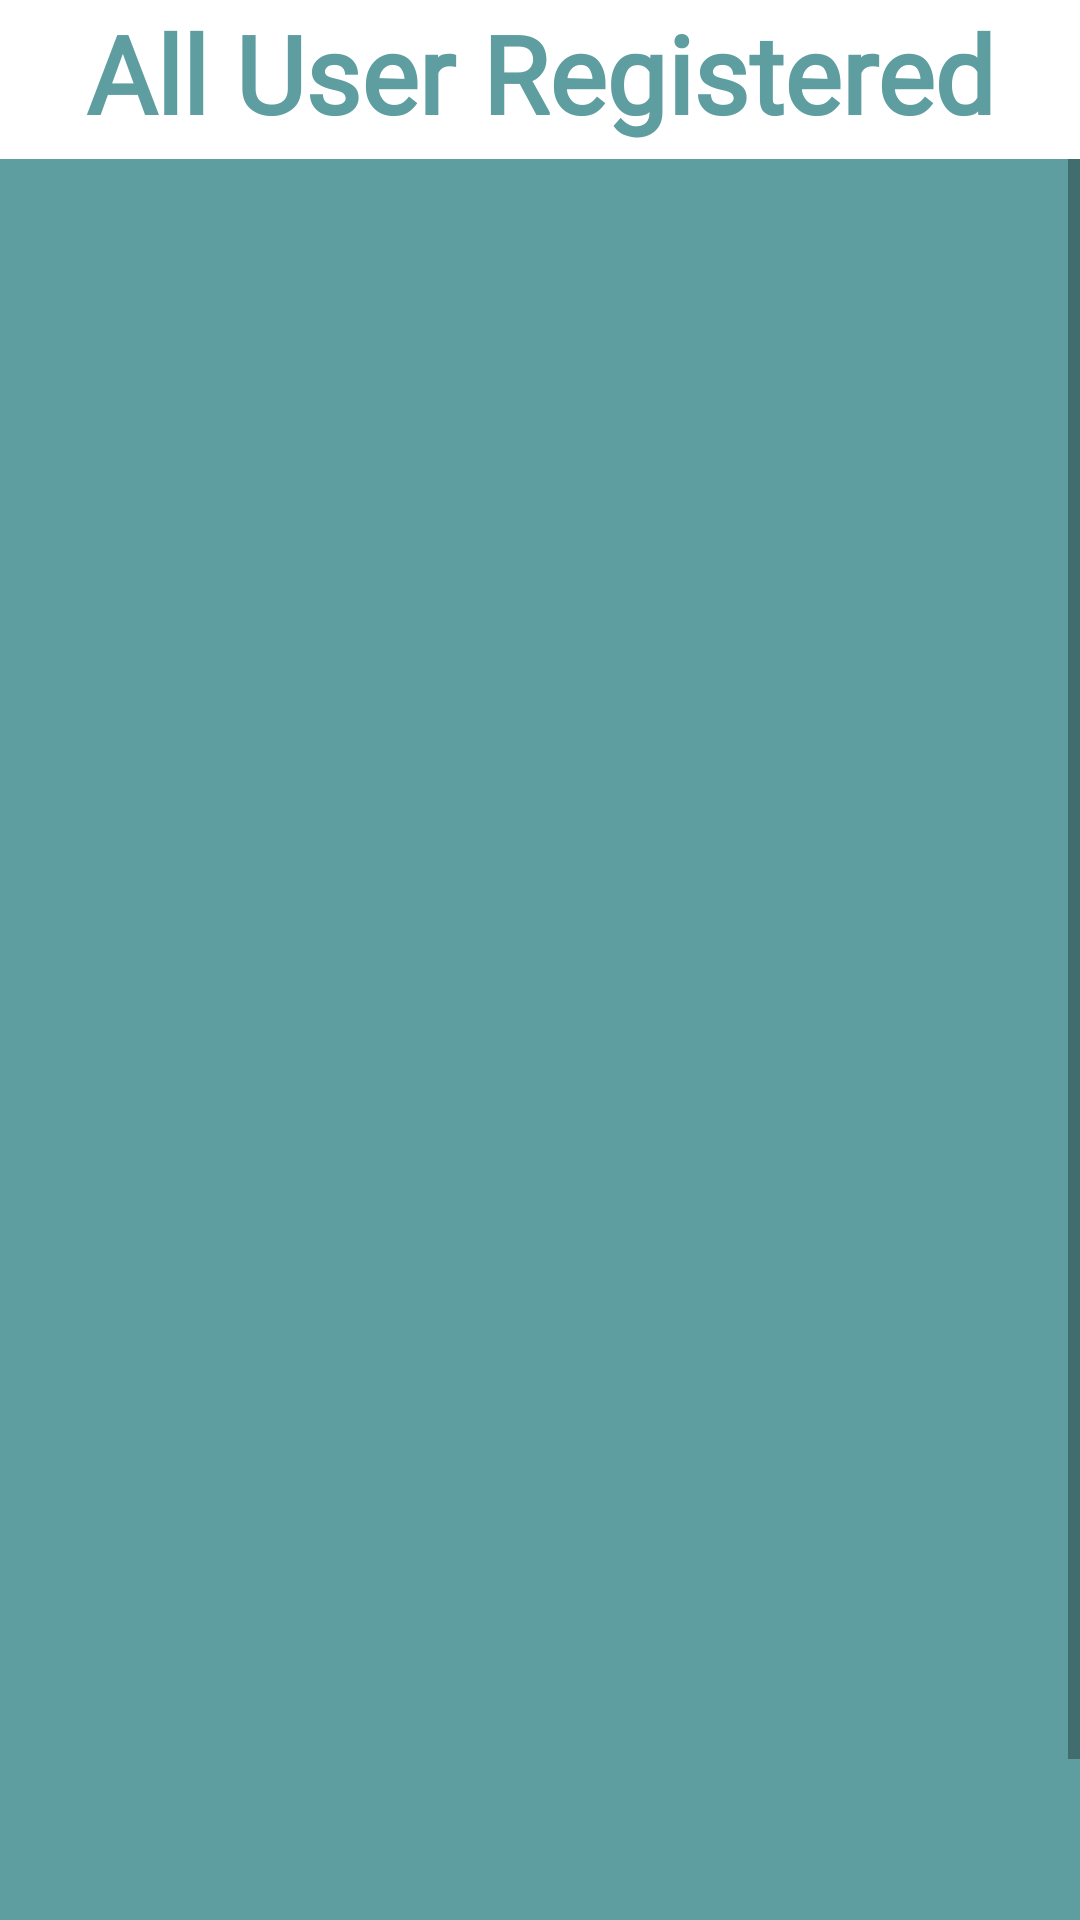

Layout XML and referenced resources for this Android screen:
<!-- AndroidManifest.xml: application theme AppTheme -->
<!-- res/layout/activity_show_users.xml -->
<?xml version="1.0" encoding="utf-8"?>
<LinearLayout xmlns:android="http://schemas.android.com/apk/res/android"
    xmlns:app="http://schemas.android.com/apk/res-auto"
    xmlns:tools="http://schemas.android.com/tools"
    android:layout_width="match_parent"
    android:layout_height="match_parent"

    android:background="@color/cadetblue"
    tools:context=".Admin.ShowUsers">


    <LinearLayout
        android:layout_width="match_parent"
        android:layout_height="match_parent"
        android:orientation="vertical">

        <TextView
            android:id="@+id/Text_user_view"
            android:layout_width="match_parent"
            android:layout_height="53dp"
            android:background="@android:color/white"
            android:fontFamily="@font/arizonia"
            android:text="@string/all_user_registered"
            android:textAlignment="center"
            android:textAppearance="@style/TextAppearance.AppCompat.Large"
            android:textColor="@color/cadetblue"
            android:textSize="36sp"
            android:textStyle="bold"
            android:typeface="serif" />

        <ScrollView
            android:layout_width="match_parent"
            android:layout_height="match_parent">

            <LinearLayout
                android:layout_width="match_parent"
                android:layout_height="wrap_content"
                android:orientation="vertical">

                <androidx.recyclerview.widget.RecyclerView
                    android:id="@+id/find_friends_recycler_list"
                    android:layout_width="411dp"
                    android:layout_height="569dp"
                    android:layout_marginStart="-5dp"
                    android:layout_marginTop="28dp"
                    android:layout_marginBottom="49dp" />

            </LinearLayout>
        </ScrollView>

    </LinearLayout>

</LinearLayout>
<!-- resources referenced by this layout -->
<resources>
  <color name="cadetblue">#5F9EA0</color>
  <string name="all_user_registered">All User Registered</string>
  <style name="AppTheme" parent="Theme.AppCompat.Light.DarkActionBar">
          
          <item name="colorPrimary">@color/colorPrimary</item>
          <item name="colorPrimaryDark">@color/colorPrimaryDark</item>
          <item name="colorAccent">@color/colorAccent</item>
  
      </style>
  <color name="colorPrimary">#262626</color>
  <color name="colorPrimaryDark">#050505</color>
  <color name="colorAccent">#5b5b5b</color>
</resources>
